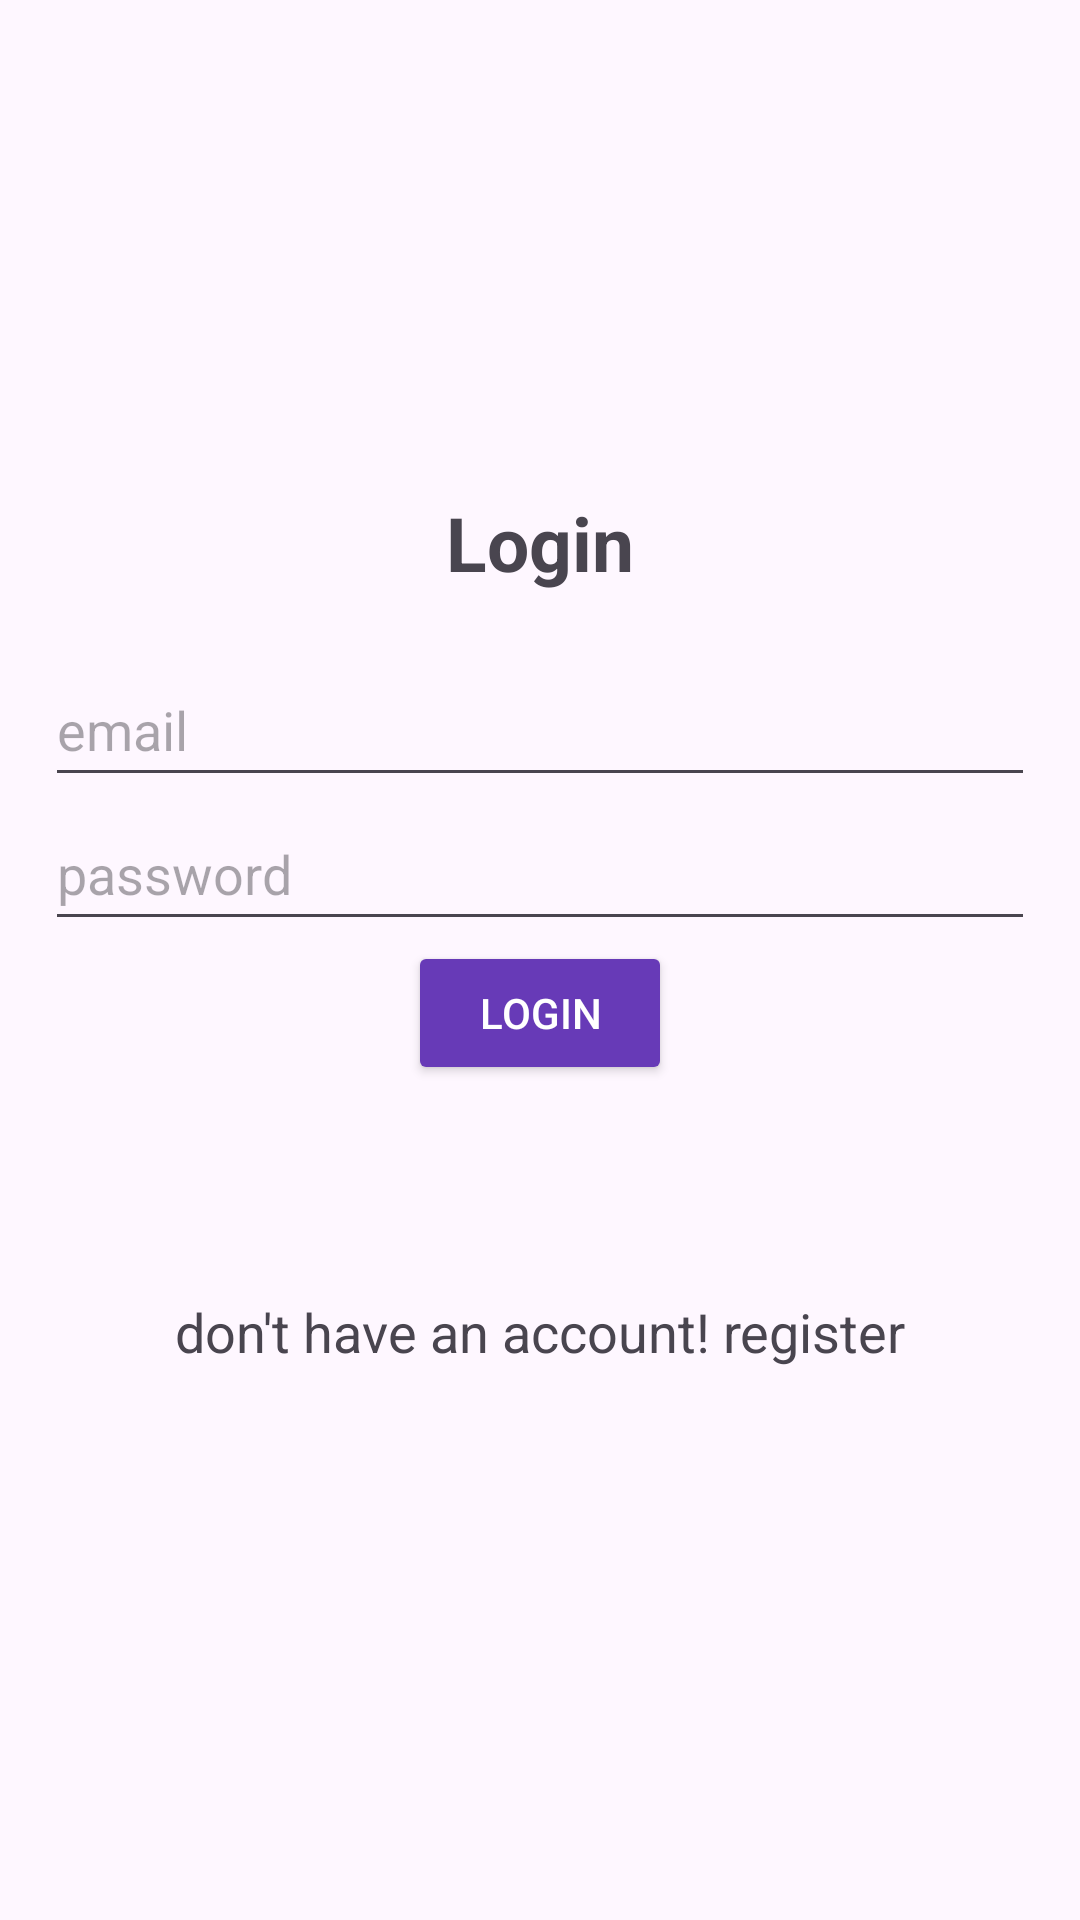

Produce the Android XML layout that renders to this screen, including the resource entries it uses.
<!-- AndroidManifest.xml: application theme Theme.MyLoginFBRD -->
<!-- res/layout/activity_login.xml -->
<?xml version="1.0" encoding="utf-8"?>
<LinearLayout xmlns:android="http://schemas.android.com/apk/res/android"
    xmlns:app="http://schemas.android.com/apk/res-auto"
    xmlns:tools="http://schemas.android.com/tools"
    android:layout_width="match_parent"
    android:orientation="vertical"
    android:gravity="center"
    android:padding="15dp"
    android:layout_height="match_parent"
    tools:context=".LoginActivity">

    <TextView
        android:layout_width="match_parent"
        android:layout_height="wrap_content"
        android:text="Login"
        android:textSize="25sp"
        android:gravity="center"
        android:textStyle="bold"
        android:layout_marginBottom="20dp"
        tools:layout_editor_absoluteX="31dp"
        tools:layout_editor_absoluteY="338dp" />

    <com.google.android.material.textfield.TextInputLayout
        android:layout_width="match_parent"
        android:layout_height="wrap_content">

    </com.google.android.material.textfield.TextInputLayout>

    <com.google.android.material.textfield.TextInputEditText
        android:id="@+id/email"
        android:layout_width="match_parent"
        android:layout_height="wrap_content"
        android:hint="email"
        android:minHeight="48dp"
        tools:layout_editor_absoluteX="0dp"
        tools:layout_editor_absoluteY="357dp"
        tools:ignore="VisualLintTextFieldSize">

    </com.google.android.material.textfield.TextInputEditText>
    <com.google.android.material.textfield.TextInputLayout
        android:layout_width="match_parent"
        android:layout_height="wrap_content">

    </com.google.android.material.textfield.TextInputLayout>

    <com.google.android.material.textfield.TextInputEditText
        android:id="@+id/password"
        android:layout_width="match_parent"
        android:layout_height="wrap_content"
        android:hint="password"
        android:minHeight="48dp"
        tools:layout_editor_absoluteX="0dp"
        tools:layout_editor_absoluteY="357dp"
        tools:ignore="VisualLintTextFieldSize">

    </com.google.android.material.textfield.TextInputEditText>

    <Button
        android:id="@+id/btn_login"
        android:layout_width="wrap_content"
        android:layout_height="wrap_content"
        android:backgroundTint="#673AB7"
        android:text="login"
        android:textColor="@color/white"
        tools:ignore="DuplicateSpeakableTextCheck" />

    <TextView
        android:id="@+id/registerRedirect"
        android:layout_width="match_parent"
        android:layout_height="wrap_content"
        android:layout_marginTop="70dp"
        android:layout_marginBottom="20dp"
        android:gravity="center"
        android:text="don't have an account! register"
        android:textSize="18sp"
        tools:layout_editor_absoluteX="31dp"
        tools:layout_editor_absoluteY="338dp" />

</LinearLayout>
<!-- resources referenced by this layout -->
<resources>
  <style name="Theme.MyLoginFBRD" parent="Base.Theme.MyLoginFBRD" />
  <style name="Base.Theme.MyLoginFBRD" parent="Theme.Material3.DayNight.NoActionBar">
          
          
      </style>
  <!-- not gathered from this repository: default colours our renderer supplied (Android Studio template values) -->
  <color name="white">#FFFFFFFF</color>
</resources>
